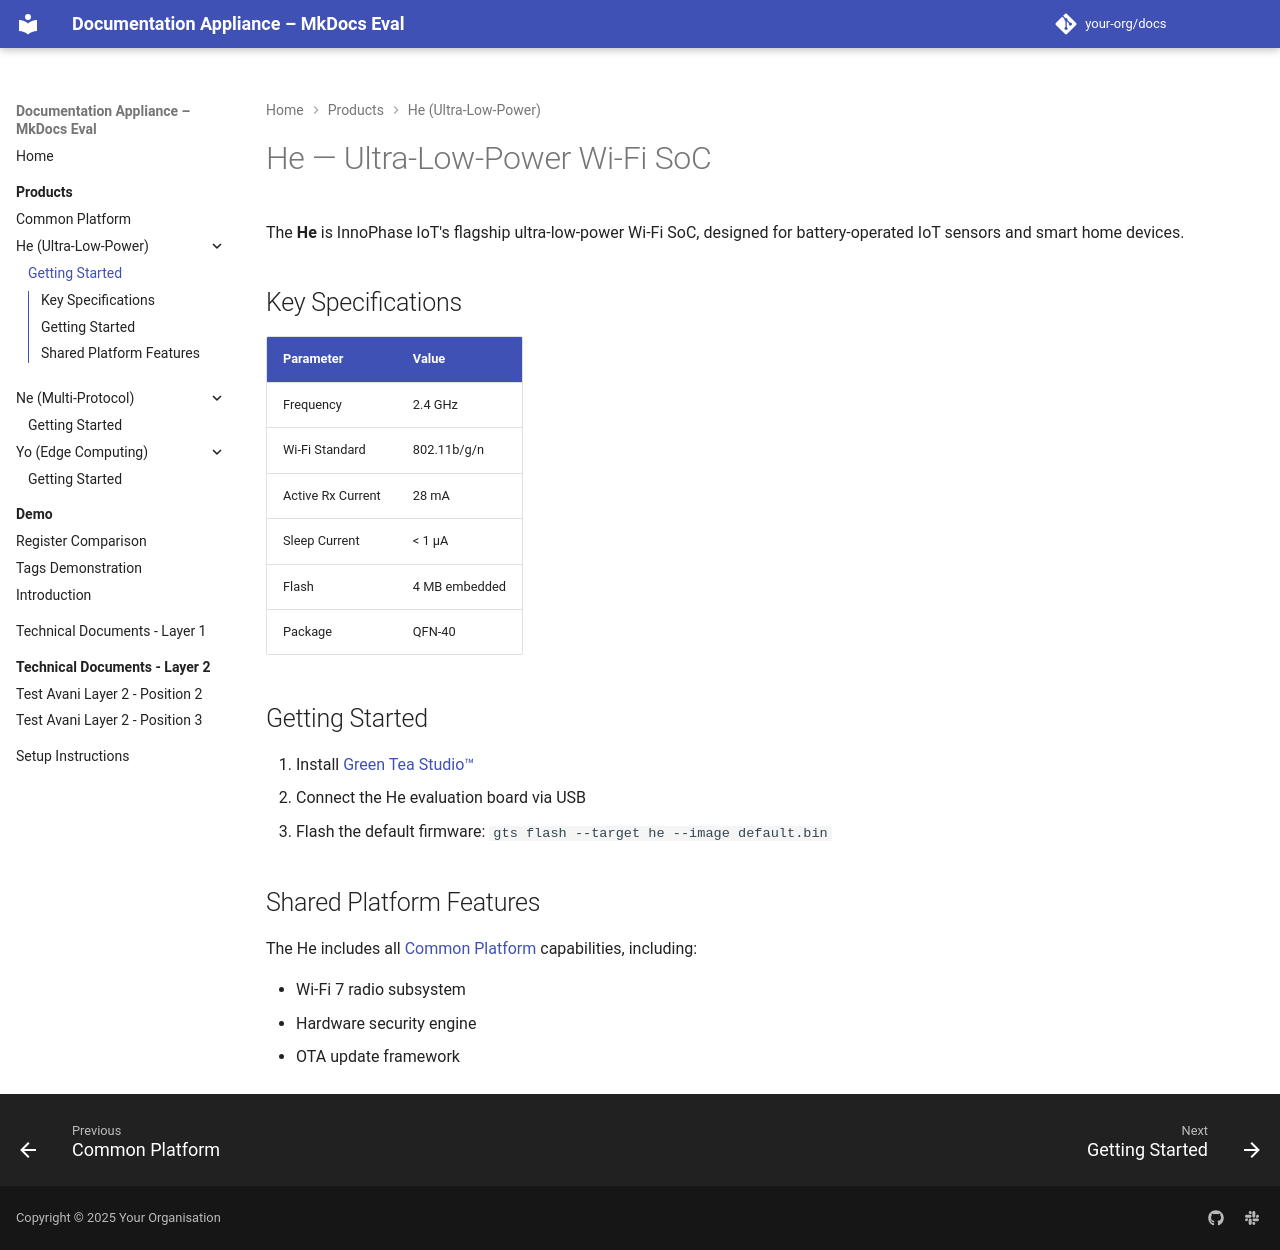

repository: avaninayak27/MkDocsTesting · page: 2.2/products/he/getting-started/index.html · generator: mkdocs

# He — Ultra-Low-Power Wi-Fi SoC

The **He** is InnoPhase IoT's flagship ultra-low-power Wi-Fi SoC, designed for battery-operated IoT sensors and smart home devices.

--8<-- "snippets/t6-summary.md"

For an overview, please refer to the [Introduction](Introduction.md).


## Key Specifications

| Parameter | Value |
| :--- | :--- |
| Frequency | 2.4 GHz |
| Wi-Fi Standard | 802.11b/g/n |
| Active Rx Current | 28 mA |
| Sleep Current | < 1 µA |
| Flash | 4 MB embedded |
| Package | QFN-40 |

## Getting Started

1. Install [Green Tea Studio™](../common/platform.md)
2. Connect the He evaluation board via USB
3. Flash the default firmware: `gts flash --target he --image default.bin`

## Shared Platform Features

The He includes all [Common Platform](../common/platform.md) capabilities, including:

- Wi-Fi 7 radio subsystem
- Hardware security engine
- OTA update framework

{% if extra.internal %}
## Internal: He Silicon Notes

> [!CAUTION] ENGINEERING ONLY
> **He A0 Tape-out**: Debug UART is on GPIO[14:15]. Do NOT expose these pins in the customer EVK schematic. B0 moves debug to GPIO[22:23].

{% endif %}
